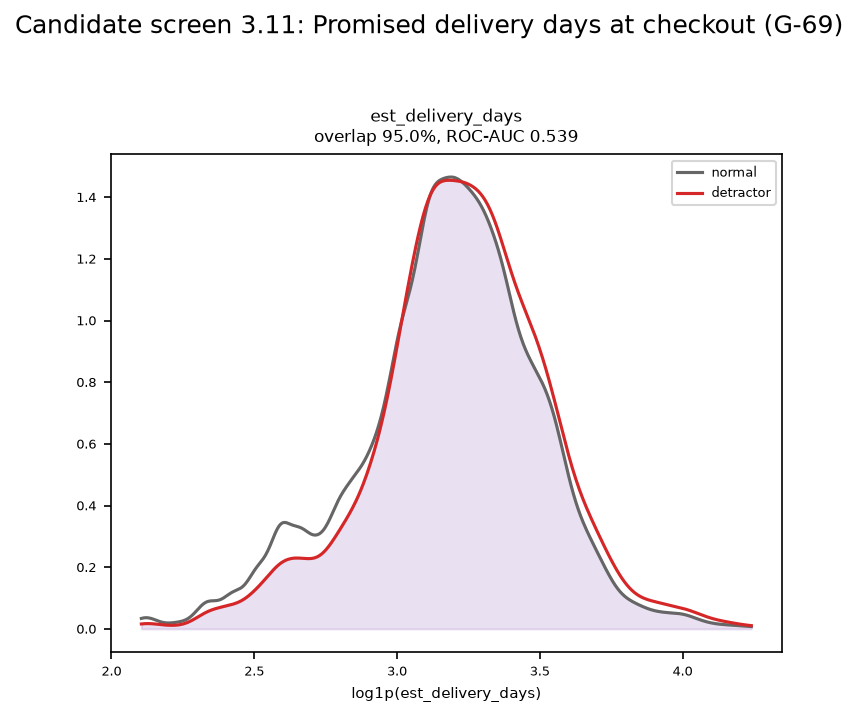

The table this chart was drawn from, first rows:
x, class_0, class_1, feature, method
2.105, 0.03394, 0.01605, est_delivery_days, KDE (log1p scale)
2.109, 0.03503, 0.01648, est_delivery_days, KDE (log1p scale)
2.113, 0.03581, 0.01682, est_delivery_days, KDE (log1p scale)
2.117, 0.03628, 0.01706, est_delivery_days, KDE (log1p scale)
2.121, 0.03643, 0.01722, est_delivery_days, KDE (log1p scale)
2.126, 0.03627, 0.01729, est_delivery_days, KDE (log1p scale)
2.13, 0.03581, 0.01728, est_delivery_days, KDE (log1p scale)
2.134, 0.03508, 0.01718, est_delivery_days, KDE (log1p scale)
2.138, 0.03411, 0.01701, est_delivery_days, KDE (log1p scale)
2.142, 0.03294, 0.01678, est_delivery_days, KDE (log1p scale)
2.146, 0.03161, 0.01648, est_delivery_days, KDE (log1p scale)
2.151, 0.03018, 0.01614, est_delivery_days, KDE (log1p scale)
2.155, 0.0287, 0.01576, est_delivery_days, KDE (log1p scale)
2.159, 0.02721, 0.01536, est_delivery_days, KDE (log1p scale)
2.163, 0.02577, 0.01493, est_delivery_days, KDE (log1p scale)
2.167, 0.0244, 0.0145, est_delivery_days, KDE (log1p scale)
2.172, 0.02317, 0.01408, est_delivery_days, KDE (log1p scale)
2.176, 0.02208, 0.01366, est_delivery_days, KDE (log1p scale)
2.18, 0.02116, 0.01326, est_delivery_days, KDE (log1p scale)
2.184, 0.02042, 0.0129, est_delivery_days, KDE (log1p scale)
2.188, 0.01987, 0.01257, est_delivery_days, KDE (log1p scale)
2.192, 0.01951, 0.01228, est_delivery_days, KDE (log1p scale)
2.197, 0.01932, 0.01203, est_delivery_days, KDE (log1p scale)
2.201, 0.01929, 0.01185, est_delivery_days, KDE (log1p scale)
2.205, 0.01939, 0.01172, est_delivery_days, KDE (log1p scale)
2.209, 0.01962, 0.01165, est_delivery_days, KDE (log1p scale)
2.213, 0.01994, 0.01166, est_delivery_days, KDE (log1p scale)
2.218, 0.02035, 0.01175, est_delivery_days, KDE (log1p scale)
2.222, 0.02082, 0.01192, est_delivery_days, KDE (log1p scale)
2.226, 0.02135, 0.01218, est_delivery_days, KDE (log1p scale)
2.23, 0.02195, 0.01255, est_delivery_days, KDE (log1p scale)
2.234, 0.02261, 0.01302, est_delivery_days, KDE (log1p scale)
2.238, 0.02335, 0.01361, est_delivery_days, KDE (log1p scale)
2.243, 0.02419, 0.01432, est_delivery_days, KDE (log1p scale)
2.247, 0.02518, 0.01517, est_delivery_days, KDE (log1p scale)
2.251, 0.02633, 0.01615, est_delivery_days, KDE (log1p scale)
2.255, 0.02769, 0.01727, est_delivery_days, KDE (log1p scale)
2.259, 0.02931, 0.01854, est_delivery_days, KDE (log1p scale)
2.264, 0.03121, 0.01995, est_delivery_days, KDE (log1p scale)
2.268, 0.03343, 0.02151, est_delivery_days, KDE (log1p scale)
2.272, 0.03599, 0.02321, est_delivery_days, KDE (log1p scale)
2.276, 0.0389, 0.02503, est_delivery_days, KDE (log1p scale)
2.28, 0.04215, 0.02698, est_delivery_days, KDE (log1p scale)
2.284, 0.04572, 0.02904, est_delivery_days, KDE (log1p scale)
2.289, 0.04957, 0.03119, est_delivery_days, KDE (log1p scale)
2.293, 0.05365, 0.03341, est_delivery_days, KDE (log1p scale)
2.297, 0.05787, 0.03568, est_delivery_days, KDE (log1p scale)
2.301, 0.06215, 0.03799, est_delivery_days, KDE (log1p scale)
2.305, 0.0664, 0.04031, est_delivery_days, KDE (log1p scale)
2.309, 0.07052, 0.04262, est_delivery_days, KDE (log1p scale)
2.314, 0.07441, 0.0449, est_delivery_days, KDE (log1p scale)
2.318, 0.078, 0.04713, est_delivery_days, KDE (log1p scale)
2.322, 0.08119, 0.04929, est_delivery_days, KDE (log1p scale)
2.326, 0.08394, 0.05137, est_delivery_days, KDE (log1p scale)
2.33, 0.08622, 0.05335, est_delivery_days, KDE (log1p scale)
2.335, 0.08801, 0.05524, est_delivery_days, KDE (log1p scale)
2.339, 0.08934, 0.05702, est_delivery_days, KDE (log1p scale)
2.343, 0.09025, 0.0587, est_delivery_days, KDE (log1p scale)
2.347, 0.09082, 0.06026, est_delivery_days, KDE (log1p scale)
2.351, 0.09113, 0.06173, est_delivery_days, KDE (log1p scale)
... 452 more rows
